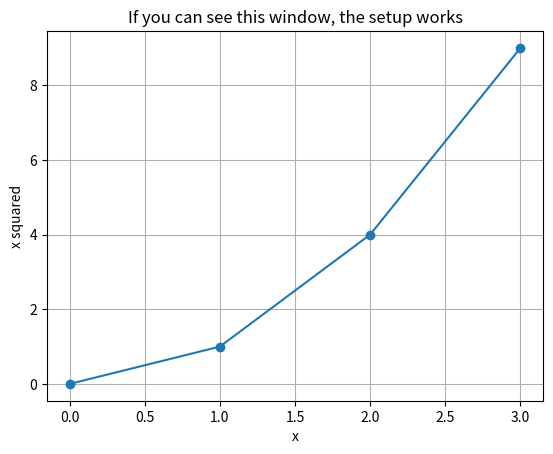

Here is the Python script that generated this plot:
import sys
import numpy as np
import pandas as pd
import matplotlib
import matplotlib.pyplot as plt

print("Python :", sys.version.split()[0])
print("numpy :", np.__version__)
print("pandas :", pd.__version__)
print("matplotlib:", matplotlib.__version__)

# a one-line smoke test of the plotting back-end
plt.plot([0, 1, 2, 3], [0, 1, 4, 9], marker="o")
plt.title("If you can see this window, the setup works")
plt.xlabel("x")
plt.ylabel("x squared")
plt.grid(True)
plt.show()
print("roll no:25ec01025")
